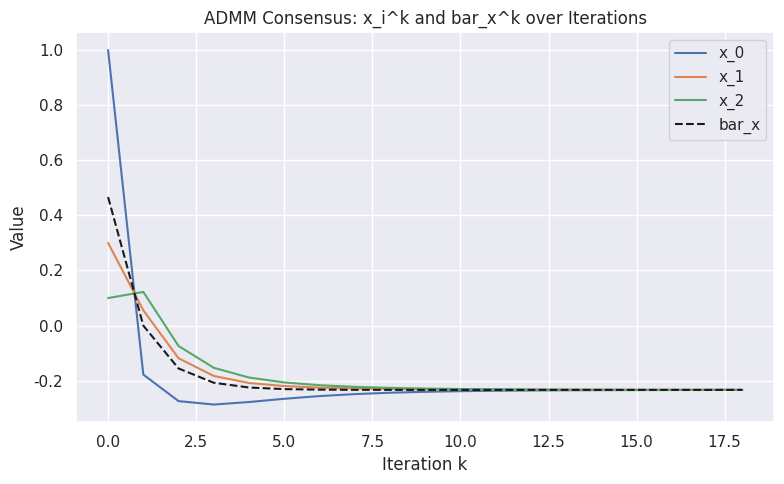

Python code for this plot:
import time
import numpy as np
import matplotlib.pyplot as plt
import seaborn as sns

sns.set_theme(style="darkgrid")

# Initial data
x = np.array([1.0, 0.3, 0.1])   # x_i^0
n = len(x)
q = np.array([1.0, 1.0, 1.0])   # q_i
u = x               # u_i^0 = x_i^0
bar_x = np.mean(x)              # global variable, initial guess
rho = 1.0
iter_max = 18

# -- To store history for plotting:
x_history = np.zeros((iter_max+1, n))
bar_x_history = np.zeros(iter_max+1)
x_history[0, :] = x
bar_x_history[0] = bar_x

# -- Overall start time:
start_time = time.time()

for k in range(iter_max):
    
    iter_start = time.time()
    
    x_next = np.zeros_like(x)
    
    for i in range(n):
        x_next[i] = (rho*(bar_x - u[i])) / (2*q[i] + rho)
    
    bar_x_next = np.mean(x_next)
    
    u_next = np.zeros_like(u)
    
    for i in range(n):
        u_next[i] = u[i] + x_next[i] - bar_x_next
    
    # Move updated values to the "current" arrays
    x = x_next
    bar_x = bar_x_next
    u = u_next
    
    # Record for plotting
    x_history[k+1, :] = x
    bar_x_history[k+1] = bar_x
    
    iter_end = time.time()
    print("Iteration[", k+1 , "] - Iteration time: ", iter_end - iter_start, "s")


end_time = time.time()
total_time = end_time - start_time

print("Final x:", x)
print("Final bar_x:", bar_x)
print("Final u:", u)

print("Time taken (s):", total_time)

# --------------------
# PLOTTING
# --------------------
plt.figure(figsize=(8, 5))

# Plot each x_i over iterations
for i in range(n):
    plt.plot(x_history[:, i], label=f"x_{i}")

# Also plot bar_x
plt.plot(bar_x_history, 'k--', label="bar_x")

plt.xlabel("Iteration k")
plt.ylabel("Value")
plt.title("ADMM Consensus: x_i^k and bar_x^k over Iterations")
plt.legend()
plt.grid(True)
plt.tight_layout()
plt.show()
